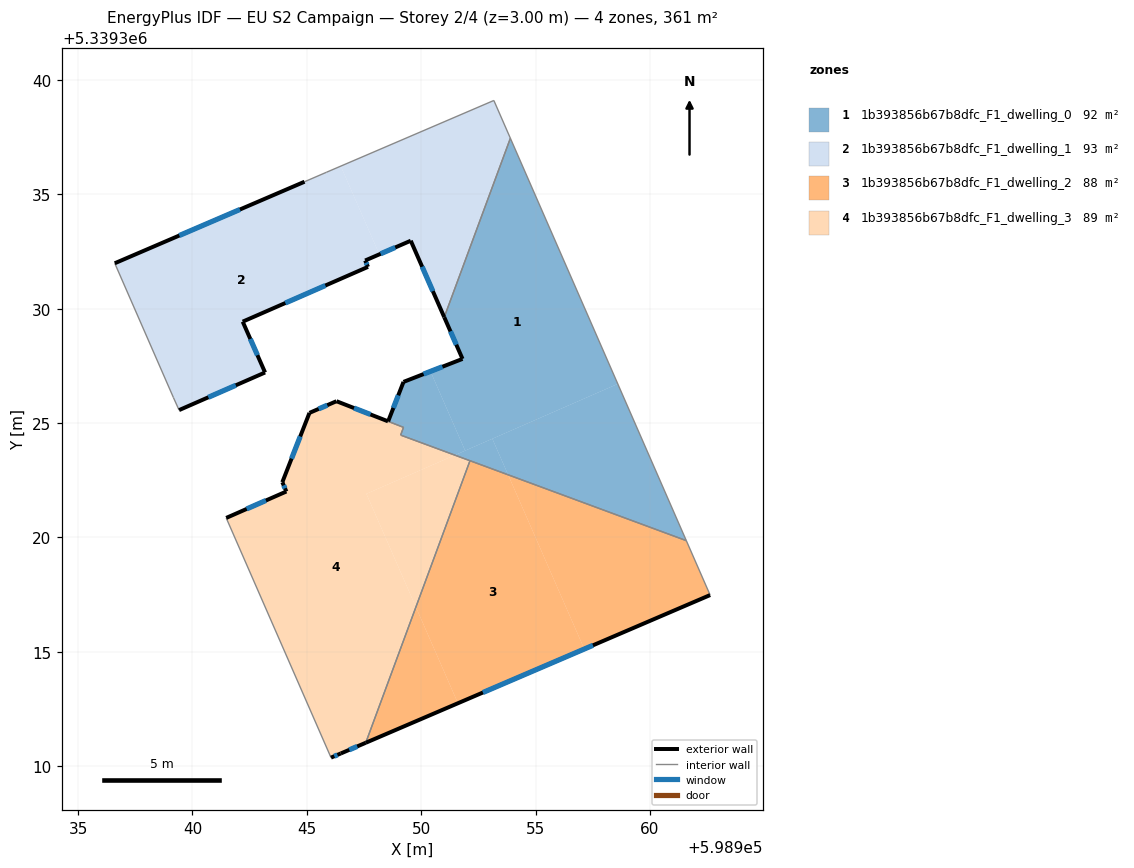
=== STOREY PLAN SPEC (per zone: floor XY polygon, exterior-wall plan segments, windows/doors) ===
zone 1: 1b393856b67b8dfc_F1_dwelling_0  (91.8 m²)
  floor: (598953.90, 5339337.45) (598958.60, 5339326.71) (598951.92, 5339323.80) (598950.41, 5339327.26) (598951.81, 5339327.81) (598951.01, 5339329.63)
  floor: (598958.60, 5339326.71) (598961.59, 5339319.86) (598953.80, 5339322.74) (598953.11, 5339324.32)
  floor: (598950.41, 5339327.26) (598951.92, 5339323.80) (598951.48, 5339323.60) (598949.11, 5339324.48) (598949.23, 5339324.82) (598948.56, 5339325.08) (598949.23, 5339326.80)
  floor: (598953.11, 5339324.32) (598953.80, 5339322.74) (598951.48, 5339323.60)
  exterior wall: (598949.23, 5339326.80) – (598948.56, 5339325.08)  [1.9 m]
    window: (598949.00, 5339326.22) – (598948.79, 5339325.66)  [0.6 m²]
  exterior wall: (598951.81, 5339327.81) – (598949.23, 5339326.80)  [2.8 m]
    window: (598950.93, 5339327.47) – (598950.11, 5339327.14)  [0.8 m²]
  exterior wall: (598951.01, 5339329.63) – (598951.81, 5339327.81)  [2.0 m]
    window: (598951.28, 5339329.01) – (598951.54, 5339328.43)  [0.6 m²]
  interior walls: 6
zone 2: 1b393856b67b8dfc_F1_dwelling_1  (92.9 m²)
  floor: (598946.49, 5339336.23) (598948.17, 5339332.38) (598947.55, 5339332.11) (598947.68, 5339331.83) (598942.20, 5339329.44) (598943.18, 5339327.21) (598939.42, 5339325.57) (598939.17, 5339326.12) (598936.60, 5339331.99) (598944.90, 5339335.55) (598945.86, 5339335.97)
  floor: (598953.18, 5339339.11) (598953.90, 5339337.45) (598951.01, 5339329.63) (598949.55, 5339332.97) (598948.17, 5339332.38) (598946.49, 5339336.23)
  exterior wall: (598943.18, 5339327.21) – (598942.20, 5339329.44)  [2.4 m]
    window: (598942.84, 5339327.97) – (598942.53, 5339328.68)  [0.7 m²]
  exterior wall: (598939.42, 5339325.57) – (598943.18, 5339327.21)  [4.1 m]
    window: (598940.70, 5339326.13) – (598941.90, 5339326.65)  [1.3 m²]
  exterior wall: (598944.90, 5339335.55) – (598936.60, 5339331.99)  [9.0 m]
    window: (598942.08, 5339334.34) – (598939.43, 5339333.20)  [2.8 m²]
  exterior wall: (598949.55, 5339332.97) – (598951.01, 5339329.63)  [3.6 m]
    window: (598950.04, 5339331.84) – (598950.51, 5339330.77)  [1.1 m²]
  exterior wall: (598947.55, 5339332.11) – (598949.55, 5339332.97)  [2.2 m]
    window: (598948.23, 5339332.40) – (598948.87, 5339332.68)  [0.7 m²]
  exterior wall: (598947.68, 5339331.83) – (598947.55, 5339332.11)  [0.3 m]
    window: (598947.63, 5339331.93) – (598947.59, 5339332.01)  [0.1 m²]
  exterior wall: (598942.20, 5339329.44) – (598947.68, 5339331.83)  [6.0 m]
    window: (598944.06, 5339330.25) – (598945.81, 5339331.02)  [1.8 m²]
  interior walls: 6
zone 3: 1b393856b67b8dfc_F1_dwelling_2  (87.5 m²)
  floor: (598961.59, 5339319.86) (598962.63, 5339317.48) (598957.13, 5339315.12) (598953.80, 5339322.74)
  floor: (598953.80, 5339322.74) (598957.13, 5339315.12) (598951.61, 5339312.75) (598949.77, 5339316.96) (598952.14, 5339323.36)
  floor: (598949.77, 5339316.96) (598951.61, 5339312.75) (598947.58, 5339311.03)
  exterior wall: (598947.58, 5339311.03) – (598962.63, 5339317.48)  [16.4 m]
    window: (598952.70, 5339313.22) – (598957.51, 5339315.29)  [5.0 m²]
  interior walls: 3
zone 4: 1b393856b67b8dfc_F1_dwelling_3  (88.9 m²)
  floor: (598951.47, 5339323.60) (598947.61, 5339321.91) (598949.77, 5339316.96) (598947.58, 5339311.03) (598946.49, 5339310.56) (598946.06, 5339310.38) (598941.48, 5339320.86) (598944.11, 5339322.01) (598943.93, 5339322.42) (598945.12, 5339325.45) (598946.30, 5339325.96) (598949.23, 5339324.82) (598949.11, 5339324.47)
  floor: (598952.14, 5339323.36) (598949.77, 5339316.96) (598947.61, 5339321.91) (598951.47, 5339323.60)
  exterior wall: (598946.06, 5339310.38) – (598946.49, 5339310.56)  [0.5 m]
    window: (598946.20, 5339310.44) – (598946.34, 5339310.50)  [0.1 m²]
  exterior wall: (598944.11, 5339322.01) – (598941.48, 5339320.86)  [2.9 m]
    window: (598943.21, 5339321.62) – (598942.37, 5339321.25)  [0.9 m²]
  exterior wall: (598943.93, 5339322.42) – (598944.11, 5339322.01)  [0.4 m]
    window: (598943.99, 5339322.28) – (598944.05, 5339322.15)  [0.1 m²]
  exterior wall: (598945.12, 5339325.45) – (598943.93, 5339322.42)  [3.3 m]
    window: (598944.71, 5339324.42) – (598944.33, 5339323.45)  [1.0 m²]
  exterior wall: (598946.30, 5339325.96) – (598945.12, 5339325.45)  [1.3 m]
    window: (598945.90, 5339325.78) – (598945.52, 5339325.62)  [0.4 m²]
  exterior wall: (598948.55, 5339325.08) – (598946.30, 5339325.96)  [2.4 m]
    window: (598947.79, 5339325.38) – (598947.07, 5339325.66)  [0.7 m²]
  exterior wall: (598946.49, 5339310.56) – (598947.58, 5339311.03)  [1.2 m]
    window: (598946.86, 5339310.72) – (598947.21, 5339310.87)  [0.4 m²]
  interior walls: 5

=== DERIVED (storey summary) ===
Building: EU S2 Campaign
Storey: 2 of 4  (floor level z = 3.00 m)
Storey gross floor area: 361.1 m²
Zones on this storey: 4
  - 1b393856b67b8dfc_F1_dwelling_0: floor 91.8 m²; exterior wall 6.6 m (19.8 m²); 3 window(s) 2.0 m²; WWR 10.2%
  - 1b393856b67b8dfc_F1_dwelling_1: floor 92.9 m²; exterior wall 27.7 m (83.0 m²); 7 window(s) 8.5 m²; WWR 10.2%
  - 1b393856b67b8dfc_F1_dwelling_2: floor 87.5 m²; exterior wall 16.4 m (49.1 m²); 1 window(s) 5.0 m²; WWR 10.2%
  - 1b393856b67b8dfc_F1_dwelling_3: floor 88.9 m²; exterior wall 11.9 m (35.8 m²); 7 window(s) 3.7 m²; WWR 10.2%
Zone adjacency (shared interzone walls):
  - 1b393856b67b8dfc_F1_dwelling_0 ↔ 1b393856b67b8dfc_F1_dwelling_1
  - 1b393856b67b8dfc_F1_dwelling_0 ↔ 1b393856b67b8dfc_F1_dwelling_2
  - 1b393856b67b8dfc_F1_dwelling_0 ↔ 1b393856b67b8dfc_F1_dwelling_3
  - 1b393856b67b8dfc_F1_dwelling_2 ↔ 1b393856b67b8dfc_F1_dwelling_3